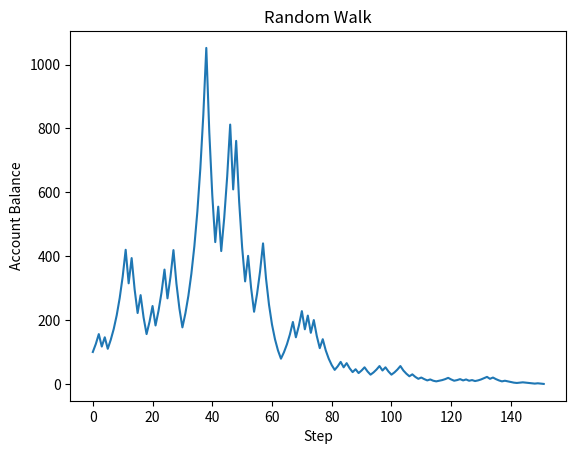

Write Python code to recreate this figure.
from collections import namedtuple
from random import Random
import matplotlib.pyplot as plt

State = namedtuple("State", ["balance", "history"], defaults=[0, [0]])
rand = Random()


def isSuccess():
    return rand.randint(0, 1) == 1


startBalance = 100
state = State(balance=startBalance, history=[startBalance])


def newState(state, delta):
    newBalance = state.balance + delta
    return State(newBalance, state.history + [newBalance])


while True:
    if state.balance <= 0:
        break

    stake = max(round(max(state.balance * 0.25, 1)), 0)
    if isSuccess():
        state = newState(state, stake)
    else:
        state = newState(state, -stake)

print(state)

plt.plot(state.history)
plt.xlabel("Step")
plt.ylabel("Account Balance")
plt.title("Random Walk")
plt.show()
